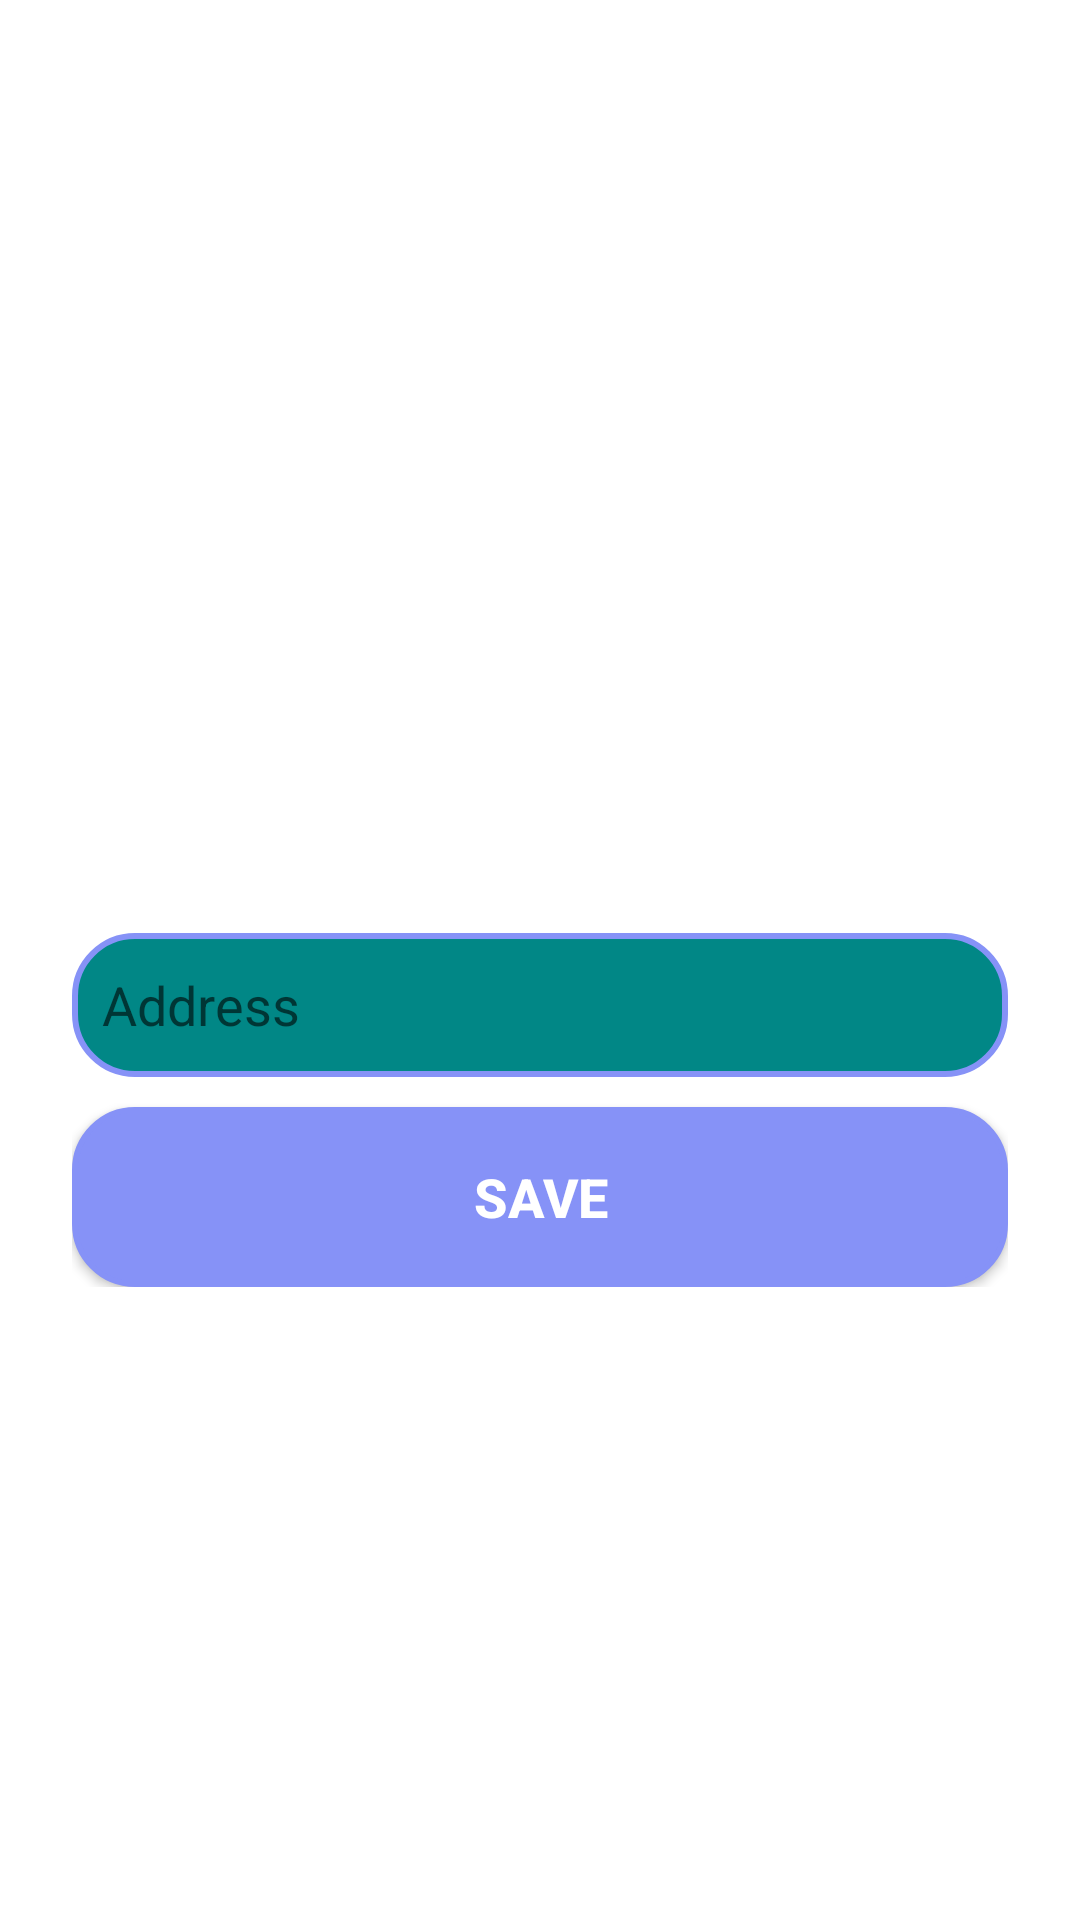

Produce the Android XML layout that renders to this screen, including the resource entries it uses.
<!-- AndroidManifest.xml: application theme Theme.MyApplicationFirebase -->
<!-- res/layout/activity_edit_address.xml -->
<?xml version="1.0" encoding="utf-8"?>
<LinearLayout xmlns:android="http://schemas.android.com/apk/res/android"
    xmlns:app="http://schemas.android.com/apk/res-auto"
    xmlns:tools="http://schemas.android.com/tools"
    android:layout_width="match_parent"
    android:layout_height="match_parent"
    android:orientation="vertical"
    android:gravity="center"
    android:background="@drawable/back1"
    tools:context=".EditAddressActivity">

    <LinearLayout
        android:layout_width="match_parent"
        android:layout_height="wrap_content"
        android:orientation="vertical"
        android:layout_gravity="center_horizontal"
        android:padding="24dp">

        <TextView
            android:layout_width="match_parent"
            android:layout_height="wrap_content"
            android:text="EDIT PROFILE ADDRESS"
            android:textSize="36sp"
            android:textAlignment="center"
            android:textStyle="bold"
            android:textColor="@color/white"/>

        <EditText
            android:id="@+id/editTextAddress"
            android:layout_width="match_parent"
            android:layout_height="wrap_content"
            android:layout_gravity="center"
            android:layout_marginTop="10dp"
            android:padding="10dp"
            android:drawablePadding="8dp"
            android:background="@drawable/white_backgroud"
            android:drawableLeft="@drawable/baseline_home_24"
            android:hint="Address"
            android:minHeight="48dp" />


        <Button
            android:id="@+id/buttonSaveAddress"
            android:layout_width="match_parent"
            android:layout_height="60dp"
            android:hint="SAVE"
            android:textStyle="bold"
            android:textSize="18sp"
            android:textColorHint="@color/white"
            android:background="@drawable/color_background"
            android:layout_marginTop="10dp"/>

    </LinearLayout>

</LinearLayout>
<!-- resources referenced by this layout -->
<resources>
  <color name="white">#FFFFFFFF</color>
  <!-- drawable color_background (drawable) -->
  <?xml version="1.0" encoding="utf-8"?>
  <selector xmlns:android="http://schemas.android.com/apk/res/android">
      <item>
          <shape android:shape="rectangle">
              <solid android:color="@color/lavender"/>
              <corners android:radius="20dp"/>
              <stroke
                  android:width="2dp"
                  android:color="@color/lavender"/>
          </shape>
      </item>
  </selector>
  <!-- drawable white_backgroud (drawable) -->
  <?xml version="1.0" encoding="utf-8"?>
  <selector xmlns:android="http://schemas.android.com/apk/res/android">
      <item>
          <shape android:shape="rectangle">
              <solid android:color="@color/teal_700"/>
              <corners android:radius="20dp"/>
              <stroke
                  android:width="2dp"
                  android:color="@color/lavender"/>
          </shape>
      </item>
  </selector>
  <style name="Theme.MyApplicationFirebase" parent="Theme.MaterialComponents.DayNight.NoActionBar">
          
          <item name="colorPrimary">@color/purple_500</item>
          <item name="colorPrimaryVariant">@color/purple_700</item>
          <item name="colorOnPrimary">@color/white</item>
          
          <item name="colorSecondary">@color/teal_200</item>
          <item name="colorSecondaryVariant">@color/teal_700</item>
          <item name="colorOnSecondary">@color/black</item>
          
          <item name="android:statusBarColor">?attr/colorPrimaryVariant</item>
          
      </style>
  <color name="lavender">#8692f7</color>
  <color name="teal_700">#FF018786</color>
  <color name="purple_500">#FF6200EE</color>
  <color name="purple_700">#FF3700B3</color>
  <color name="teal_200">#FF03DAC5</color>
  <color name="black">#FF000000</color>
</resources>
